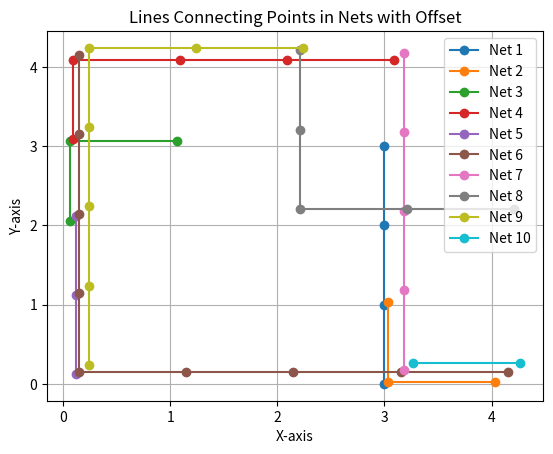

Python code for this plot:
import matplotlib.pyplot as plt
import numpy as np

def count_segments(nets, theshold):
    count = 0
    for net in nets:
        for i in range(len(net)-1):
            if abs(net[i][0]-net[i+1][0]) + abs(net[i][1]-net[i+1][1]) > theshold:
                count += 1
    return count

# Coordinates for each net
nets = [
    [(3, 3), (3, 2), (3, 1), (3, 0)],
    [(3, 1), (3, 0), (4, 0)],
    [(1, 3), (0, 3), (0, 2)],
    [(3, 4), (2, 4), (1, 4), (0, 4), (0, 3)],
    [(0, 2), (0, 1), (0, 0)],
    [(4, 0), (3, 0), (2, 0), (1, 0), (0, 0), (0, 1), (0, 2), (0, 3), (0, 4)],
    [(3, 0), (3, 1), (3, 2), (3, 3), (3, 4)],
    [(4, 2), (3, 2), (2, 2), (2, 3), (2, 4)],
    [(0, 0), (0, 1), (0, 2), (0, 3), (0, 4), (1, 4), (2, 4)],
    [(3, 0), (4, 0)],
]

print(f'Overflows: {count_segments(nets, 3)}')

length = len(nets)
# Plotting each net with a small x-offset
for i, net in enumerate(nets):
    x, y = zip(*net)
    x_offset = np.ones_like(x) * 0.3/length * i
    y_offset = np.ones_like(y) * 0.3/length * i
    plt.plot(x + x_offset, y + y_offset, 'o-', label='Net {}'.format(i+1))

# Set labels and title
plt.xlabel('X-axis')
plt.ylabel('Y-axis')
plt.title('Lines Connecting Points in Nets with Offset')

# Display legend
plt.legend()

# Display the plot
plt.grid(True)
plt.show()
